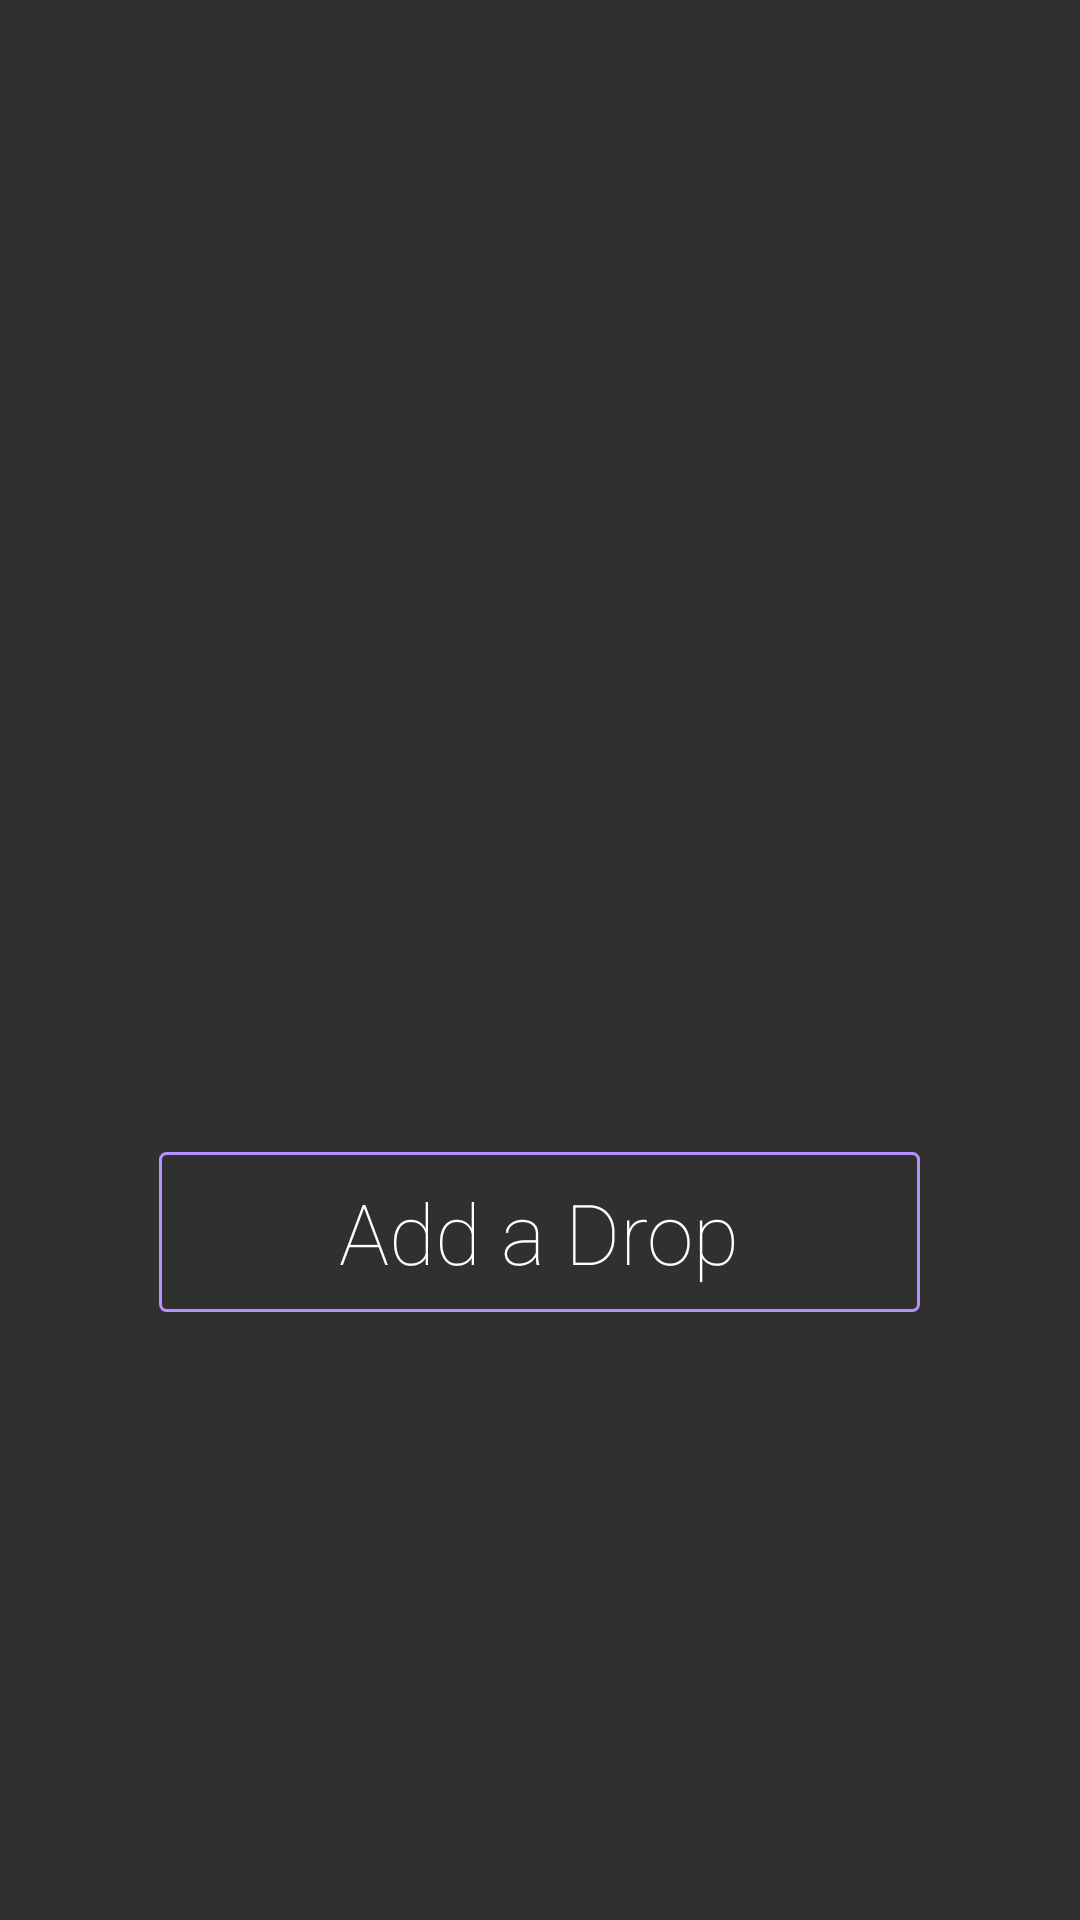

Layout XML and referenced resources for this Android screen:
<!-- AndroidManifest.xml: application theme AppTheme -->
<!-- res/layout/empty_drop.xml -->
<?xml version="1.0" encoding="utf-8"?>
<ScrollView xmlns:android="http://schemas.android.com/apk/res/android"
    android:layout_width="match_parent"
    android:layout_height="match_parent">
    <RelativeLayout
        android:layout_width="match_parent"
        android:layout_height="match_parent">
        <ImageView
            android:layout_width="192dp"
            android:layout_height="192dp"
            android:src="@drawable/logo"
            android:id="@+id/iv_logo"
            android:layout_centerHorizontal="true"
            android:layout_margin="84dp"/>

        <Button
            android:background="@drawable/bg_btn_add_it"
            android:id="@+id/adddrop"
            android:fontFamily="@string/sans_serif_thin"
            android:layout_width="wrap_content"
            android:layout_height="wrap_content"
            android:text="@string/add_a_drop"
            android:gravity="center"
            android:layout_centerHorizontal="true"
            android:textSize="28sp"
            android:textColor="@color/btn_add_color"
            android:layout_margin="24dp"
            android:paddingLeft="60dp"
            android:paddingRight="60dp"
            android:paddingTop="8dp"
            android:paddingBottom="8dp"
            android:textAllCaps="false"
            android:layout_below="@+id/iv_logo"/>
    </RelativeLayout>

</ScrollView>
<!-- resources referenced by this layout -->
<resources>
  <!-- drawable bg_btn_add_it (drawable) -->
  <?xml version="1.0" encoding="utf-8"?>
  <selector xmlns:android="http://schemas.android.com/apk/res/android">
  
      <item android:state_pressed="true">
  
          <shape>
  
              <solid android:color="#05FFCA"></solid>
              <corners android:radius="2dp"></corners>
          </shape>
      </item>
      <item>
          <shape>
              <stroke android:width="1dp" android:color="#B691FF"></stroke>
              <solid android:color="@android:color/transparent"></solid>
              <corners android:radius="2dp"></corners>
          </shape>
      </item>
  
  </selector>
  <string name="add_a_drop">Add a Drop</string>
  <string name="sans_serif_thin">sans-serif-thin</string>
  <style name="AppTheme" parent="Theme.AppCompat.NoActionBar">
          
          
          <item name="colorPrimary">@color/colorPrimary</item>
          <item name="colorPrimaryDark">@color/colorPrimaryDark</item>
          <item name="colorAccent">@color/colorAccent</item>
  
      </style>
  <color name="colorPrimary">#3F51B5</color>
  <color name="colorPrimaryDark">#303F9F</color>
  <color name="colorAccent">#FF4081</color>
</resources>
